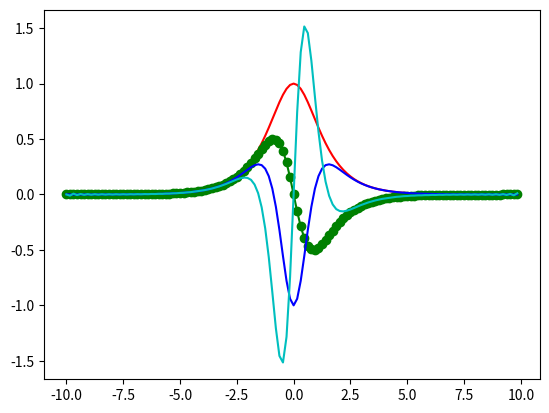

Here is the Python script that generated this plot:
# -*- coding: utf-8 -*-
"""
Created on Fri Nov  2 21:25:07 2018

[redacted]
"""

from __future__ import division
import numpy as np
import scipy
from scipy import linalg as sciLA
from scipy import integrate
from numpy import linalg as LA
from scipy.sparse import spdiags
from scipy.sparse import diags
import scipy.io as sio

import matplotlib.pyplot as plt

L = 20 #define computational domain
n = 128 #define the number of fourier modes

x2 = np.linspace(-L/2, L/2, n+1) #define the domain discritization
x = x2[0:n] #consider only the first n points: periodic

u = 1 / np.cosh(x) #function to take derivative
ut = np.fft.fft(u) #FFT the function

k = (2*np.pi/L)*np.append(np.arange(0,(n/2),1), np.flip(np.arange(-1,((-n-1)/2),-1), 0)) #k rescale to 2pi domain

ut1 = (1j*k)*ut #take first dericative
ut2 = (-k**2)*ut #take second derivative
ut3 = (-1j*k**3)*ut #take third derivative

u1=np.fft.ifft(ut1) #inver transform
u2=np.fft.ifft(ut2) #inver transform
u3=np.fft.ifft(ut3) #inver transform

u1exact=-(1/np.cosh(x))*np.tanh(x)

utshift = np.fft.fftshift(ut) #shift FFT

plt.figure(1), plt.plot(x,u,'r',x,u1,'g',x,u1exact,'go',x,u2,'b',x,u3,'c')
